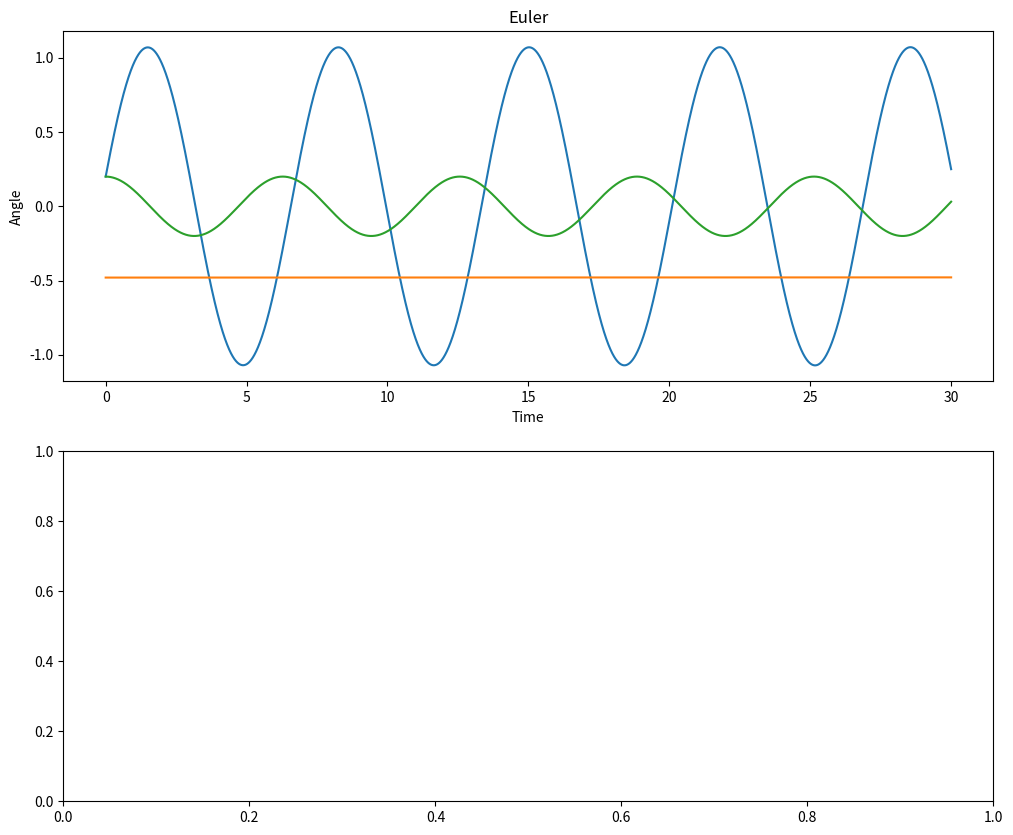
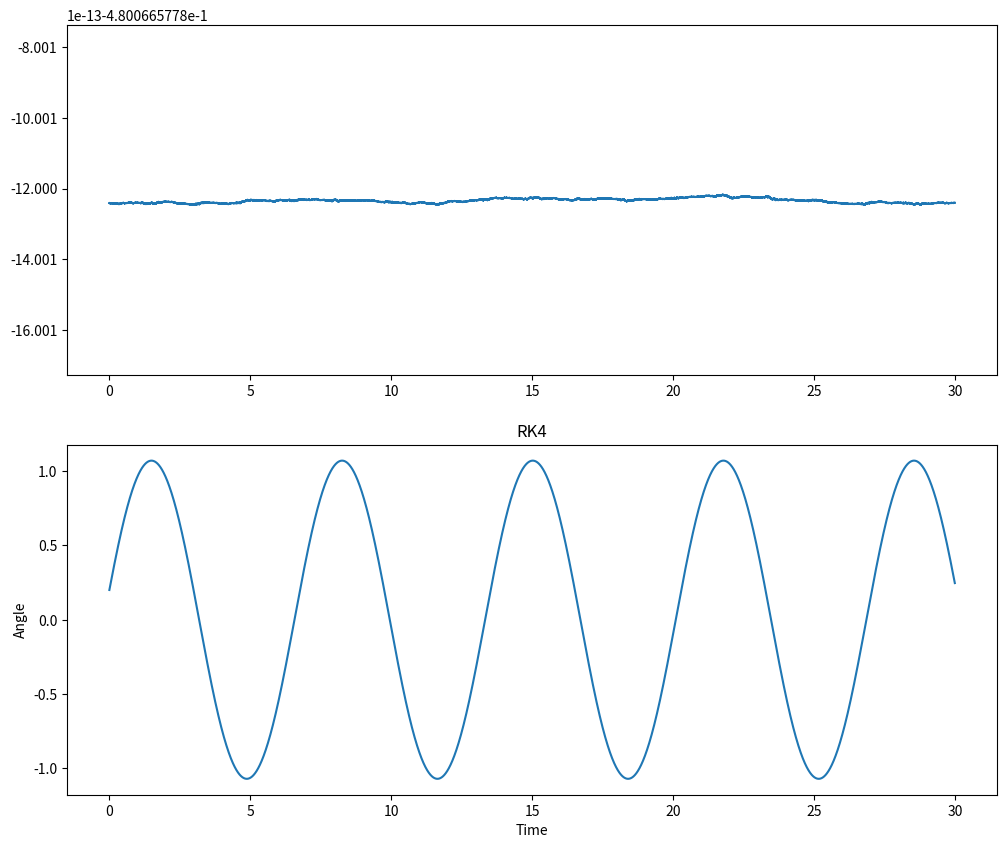

The script that saved these images, in order:
import numpy as np
import matplotlib.pyplot as plt

def f(t, u): #diffligninga. Tar inn skalar t selv om den ikke brukes her. u = [theta, thetaDerivert]
    return np.array([u[1], - np.sin(u[0])]) #k = sqrt(g/l)

#euler-chromer method
def ec_g(t, u):
    return -np.sin(u[0])



def Kutta4(f,t0,y0,h,nsteps):
    T = np.zeros((nsteps + 1))
    Y = np.zeros( ((nsteps + 1),  y0.size) )
    Y[0] = y0
    T[0] = t0
    for step in range(nsteps):
        T[step + 1] = T[step] + h
        F1 = f(T[step], Y[step])
        F2 = f(T[step] + h / 2, Y[step] + h / 2 * F1)
        F3 = f(T[step] + h / 2, Y[step] + h / 2 * F2)
        F4 = f(T[step] + h, Y[step] + h * F3)
        Y[step + 1] = Y[step] + h / 6 * (F1 + 2* F2 + 2 * F3 + F4)        
    return T,Y

def EulersMethod(f, u0, t0, tNum, dt ):
    #tf = t0 + dt * tNum
    u = np.zeros(( tNum, 2))
    u[0] = u0
    for i in range(1, tNum):
        u[i] = u[i-1] + f(i * dt, u[i-1]) * dt  
    return u

def Euler_Cromer(g, u0, t0, tNum, dt):
    u = np.zeros((tNum, 2))
    u[0] = u0
    for i in range(1, tNum):
        u[i][1] = u[i-1][1] + g(0, u[i-1]) * dt
        u[i][0] = u[i-1][0] + u[i][1] * dt
    return u

dt = 0.0001
tNum = 300000
t0 = 0
theta0 = 0.2
thetaDot0 = 1
g = 1
l = 1
m = 1
u0 = np.array((theta0, thetaDot0))


def Energy(Y): #u is vector with theta, thetaDot
    return 1 / 2 * m * l**2 * Y.T[1]**2 - m * g * np.cos(Y.T[0]) * l

Y = EulersMethod(f, u0 , t0 , tNum , dt )
T = np.linspace(t0, t0 + dt * tNum, tNum)

fig, (ax1, ax2) = plt.subplots(2,1)
fig.set_size_inches(12, 10)
#ax1.set(xlim=(-1, 10), ylim=(-1.2, 1.2))
ax1.plot(T, Y.T[0])
ax1.set_title("Euler")
ax1.set_xlabel("Time")
ax1.set_ylabel("Angle")

ax1.plot(T, Energy(Y))

ax1.plot(T,u0[0] * np.sin(np.sqrt(g / l ) * T + np.pi / 2) )
plt.show()

fig, (ax1, ax2) = plt.subplots(2,1)
fig.set_size_inches(12, 10)

T2, Y2 = Kutta4(f, t0, u0, dt, tNum)
ax2.plot(T2, Y2.T[0])
ax2.set_title("RK4")
ax2.set_xlabel("Time")
ax2.set_ylabel("Angle")

#ax1.set(ylim = (-0.001, 0.001))
ax1.plot(T2, Energy(Y2))
plt.show()